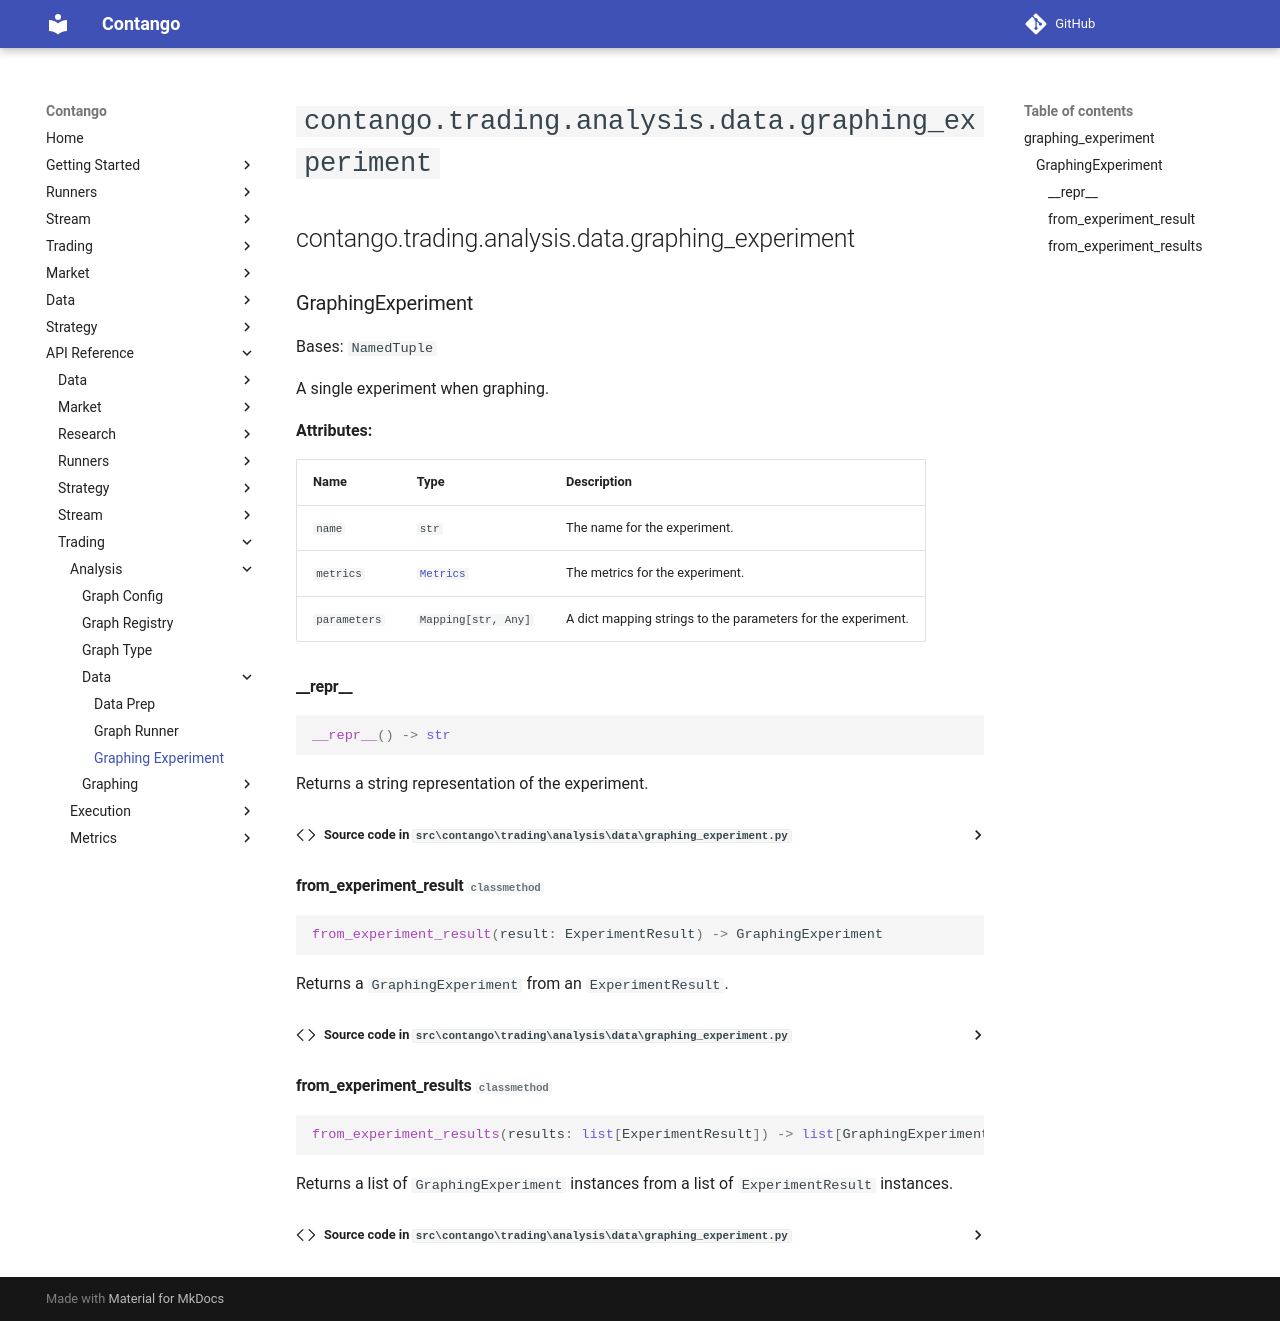

repository: igowuu/Contango · page: reference/trading/analysis/data/graphing_experiment/index.html · generator: mkdocs

<!-- Auto-generated documentation -->
# `contango.trading.analysis.data.graphing_experiment`

::: contango.trading.analysis.data.graphing_experiment
